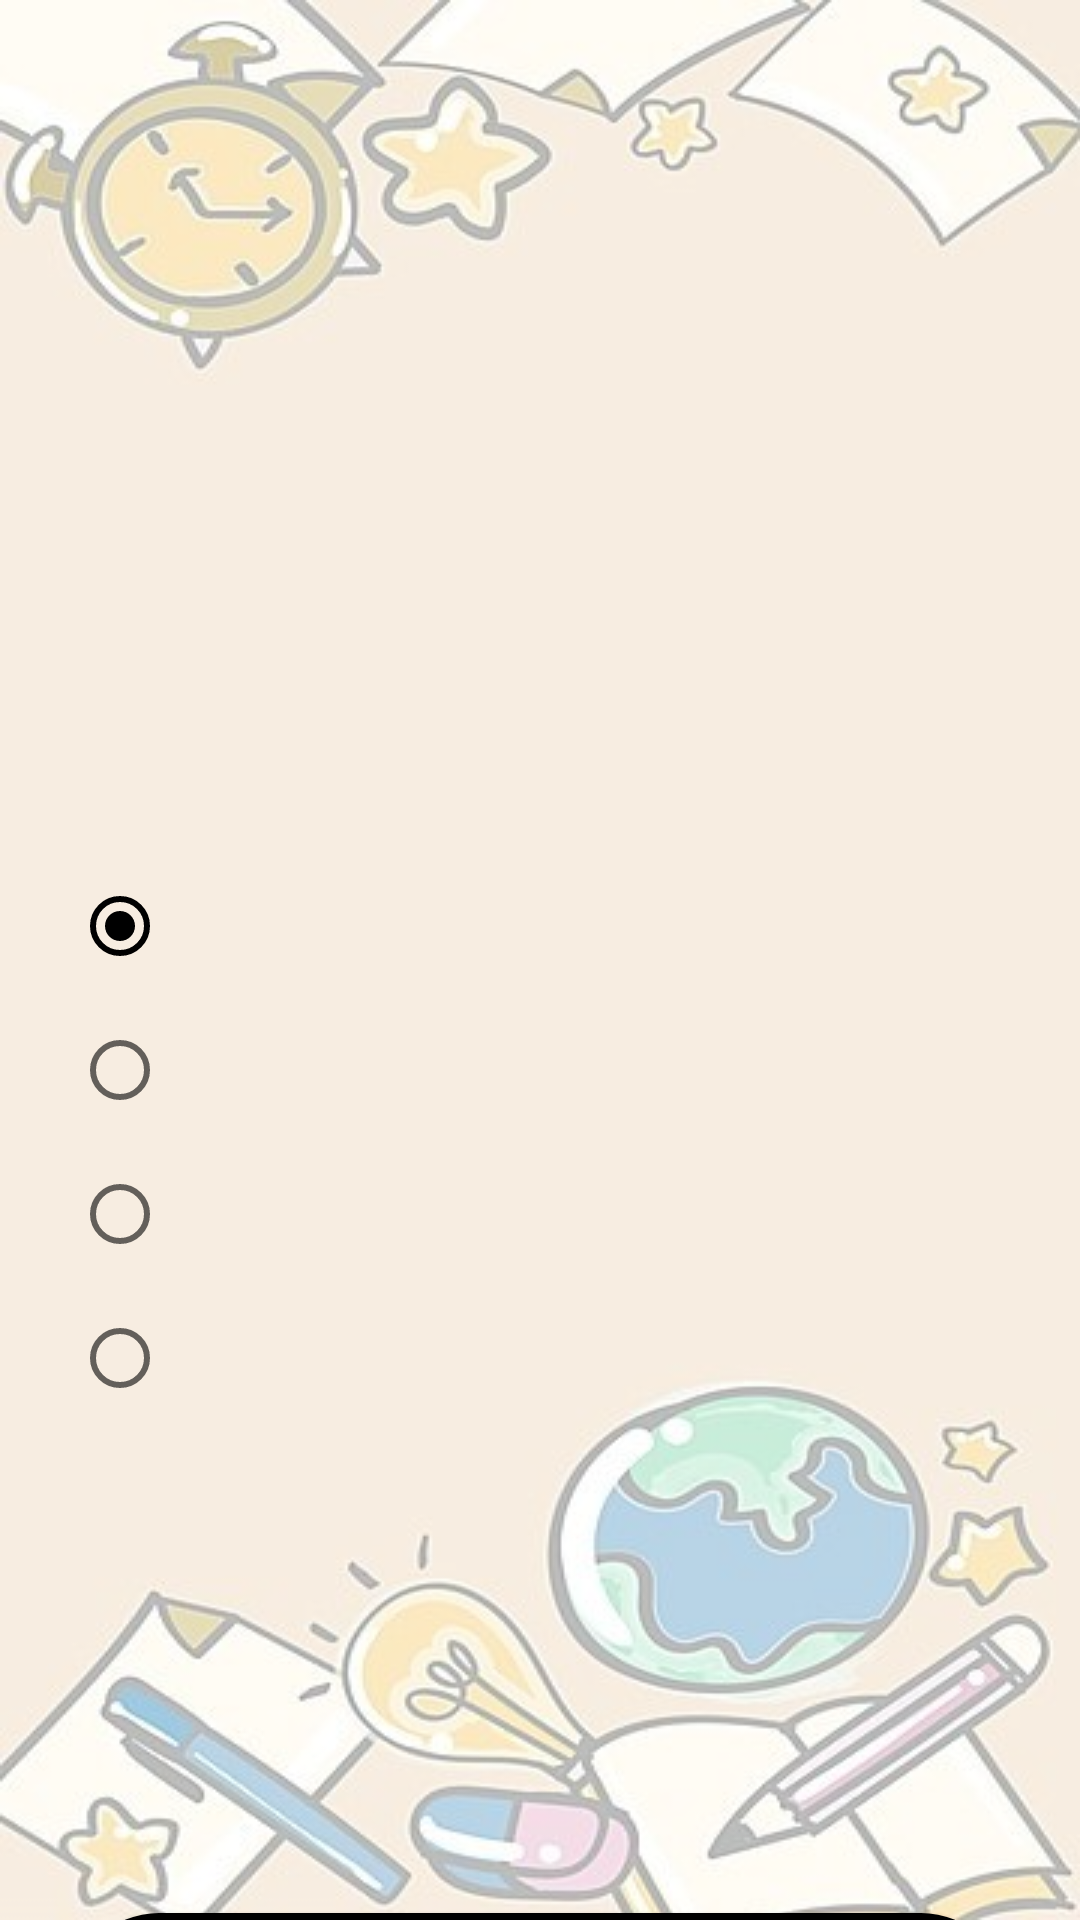

This screen was rendered from an Android layout file. Write that file and the resources it references.
<!-- AndroidManifest.xml: application theme Theme.Final -->
<!-- res/layout/activity_geography_quiz.xml -->
<?xml version="1.0" encoding="utf-8"?>
<androidx.constraintlayout.widget.ConstraintLayout xmlns:android="http://schemas.android.com/apk/res/android"
    xmlns:app="http://schemas.android.com/apk/res-auto"
    xmlns:tools="http://schemas.android.com/tools"
    android:layout_width="match_parent"
    android:layout_height="match_parent"
    tools:context=".GeographyQuizActivity">

    <androidx.core.widget.NestedScrollView
        android:layout_width="match_parent"
        android:layout_height="match_parent"
        android:background="@drawable/geographybg"
        app:layout_constraintStart_toStartOf="parent">

        <androidx.constraintlayout.widget.ConstraintLayout
            android:layout_width="match_parent"
            android:layout_height="match_parent">

            <ImageView
                android:id="@+id/imageViewStartQuizGeographyOrLiterature"
                android:layout_width="30dp"
                android:layout_height="30dp"
                android:layout_marginStart="24dp"
                android:layout_marginTop="24dp"
                android:background="?selectableItemBackgroundBorderless"
                android:padding="4dp"
                app:layout_constraintStart_toStartOf="parent"
                app:layout_constraintTop_toTopOf="parent"
                app:srcCompat="@drawable/arrow"
                app:tint="@color/black" />

            <TextView
                android:id="@+id/textView26"
                style="@style/titleTextStyle"
                android:layout_width="wrap_content"
                android:layout_height="wrap_content"
                android:layout_marginStart="24dp"
                app:layout_constraintBottom_toBottomOf="@+id/imageViewStartQuizGeographyOrLiterature"
                app:layout_constraintStart_toEndOf="@+id/imageViewStartQuizGeographyOrLiterature"
                app:layout_constraintTop_toTopOf="@+id/imageViewStartQuizGeographyOrLiterature"
                tools:text="@string/literature_quiz" />


            <TextView
                android:id="@+id/textView78"
                android:layout_width="0dp"
                android:layout_height="wrap_content"
                android:layout_marginStart="24dp"
                android:layout_marginTop="144dp"
                android:layout_marginEnd="24dp"
                android:textAlignment="center"
                android:textColor="@color/black"
                android:textSize="32sp"
                app:layout_constraintEnd_toEndOf="parent"
                app:layout_constraintHorizontal_bias="0.0"
                app:layout_constraintStart_toStartOf="parent"
                app:layout_constraintTop_toBottomOf="@+id/textView26"
                tools:text="What is the
last name of Hitler?" />

            <com.google.android.material.button.MaterialButton
                android:id="@+id/btnNextQuestionLiteratureAndGeography"
                style="@style/btnStyle"
                android:layout_width="0dp"
                android:layout_marginBottom="180dp"
                android:imeOptions="actionDone"
                android:singleLine="true"
                android:text="@string/next"
                app:layout_constraintBottom_toBottomOf="parent"
                app:layout_constraintEnd_toEndOf="@+id/textView78"
                app:layout_constraintHorizontal_bias="0.0"
                app:layout_constraintStart_toStartOf="@+id/textView78" />

            <RadioGroup
                android:id="@+id/radioGroup"
                android:layout_width="0dp"
                android:layout_height="wrap_content"
                android:layout_marginTop="40dp"
                android:checkedButton="@id/radioButton1"
                android:gravity="center"

                app:layout_constraintEnd_toEndOf="@+id/textView78"
                app:layout_constraintStart_toStartOf="@+id/textView78"
                app:layout_constraintTop_toBottomOf="@+id/textView78">

                <RadioButton
                    android:id="@+id/radioButton1"
                    style="@style/text_radio_button_answer"
                    android:layout_width="match_parent"
                    android:layout_height="wrap_content"
                    android:layout_gravity="center"
                    tools:text="Answer 1" />

                <RadioButton
                    android:id="@+id/radioButton2"
                    style="@style/text_radio_button_answer"
                    android:layout_width="match_parent"
                    android:layout_height="match_parent"
                    android:layout_gravity="center"
                    tools:text="Answer 2" />


                <RadioButton
                    android:id="@+id/radioButton3"
                    style="@style/text_radio_button_answer"
                    android:layout_width="match_parent"
                    android:layout_height="wrap_content"
                    android:layout_gravity="center"
                    tools:text="Answer 3" />

                <RadioButton
                    android:id="@+id/radioButton4"
                    style="@style/text_radio_button_answer"
                    android:layout_width="match_parent"
                    android:layout_height="match_parent"
                    android:layout_gravity="center"
                    tools:text="Answer 4" />

            </RadioGroup>

            <TextView
                android:id="@+id/textView18"
                android:layout_width="wrap_content"
                android:layout_height="wrap_content"
                android:layout_marginTop="60dp"
                android:layout_marginBottom="60dp"
                android:textColor="@color/black"
                android:textSize="26sp"
                android:textStyle="bold"
                app:layout_constraintBottom_toTopOf="@+id/btnNextQuestionLiteratureAndGeography"
                app:layout_constraintEnd_toEndOf="@+id/radioGroup"
                app:layout_constraintStart_toStartOf="@+id/radioGroup"
                app:layout_constraintTop_toBottomOf="@+id/radioGroup"
                tools:text="Current Question: 2" />


        </androidx.constraintlayout.widget.ConstraintLayout>

    </androidx.core.widget.NestedScrollView>

</androidx.constraintlayout.widget.ConstraintLayout>
<!-- resources referenced by this layout -->
<resources>
  <!-- drawable geographybg: png bitmap (drawable, 187827 bytes) -->
  <string name="literature_quiz">Literature Quiz</string>
  <string name="next">Next</string>
  <style name="btnStyle" parent="Widget.MaterialComponents.Button">
          <item name="backgroundTint">@color/peach</item>
          <item name="cornerRadius">@dimen/btn_radius</item>
          <item name="android:layout_height">@dimen/btn_height</item>
      </style>
  <style name="text_radio_button_answer">
          <item name="android:textSize">20sp</item>
          <item name="android:textColor">@color/black</item>
          <item name="buttonTint">@color/peach</item>
      </style>
  <style name="titleTextStyle">
          <item name="android:textSize">28sp</item>
          <item name="android:textColor">@color/black</item>
          <item name="android:textStyle">bold</item>
      </style>
  <style name="Theme.Final" parent="Theme.MaterialComponents.DayNight.DarkActionBar">
          
          <item name="colorPrimary">@color/purple_500</item>
          <item name="colorPrimaryVariant">@color/purple_700</item>
          <item name="colorOnPrimary">@color/white</item>
          
          <item name="colorSecondary">@color/teal_200</item>
          <item name="colorSecondaryVariant">@color/teal_700</item>
          <item name="colorOnSecondary">@color/black</item>
          
          <item name="android:statusBarColor">?attr/colorPrimaryVariant</item>
          <item name="windowActionBar">false</item>
          <item name="windowNoTitle">true</item>
          
      </style>
  <dimen name="btn_radius">100dp</dimen>
  <dimen name="btn_height">70dp</dimen>
  <!-- not gathered from this repository: default colours our renderer supplied (Android Studio template values) -->
  <color name="purple_500">#FF6200EE</color>
  <color name="purple_700">#FF3700B3</color>
  <color name="teal_200">#FF03DAC5</color>
  <color name="teal_700">#FF018786</color>
  <color name="black">#FF000000</color>
  <color name="white">#FFFFFFFF</color>
</resources>
